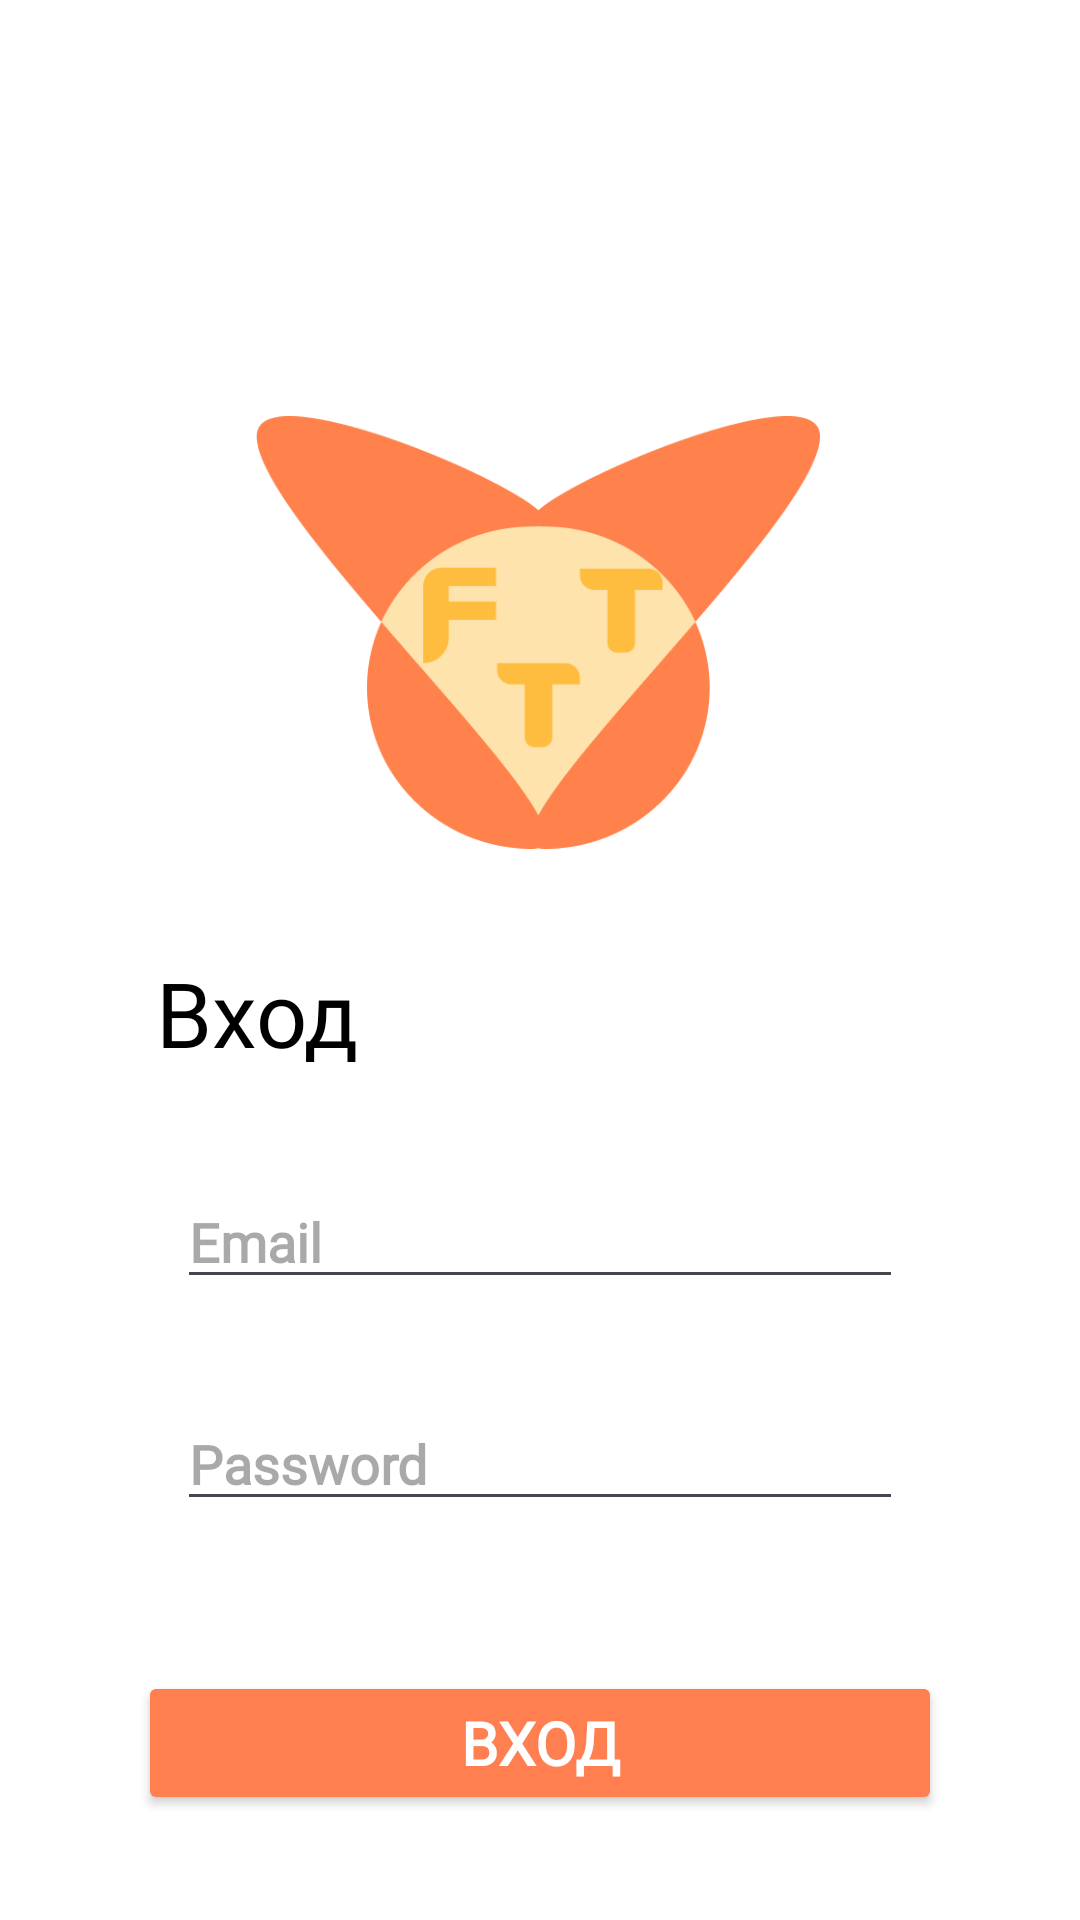

Write the Android layout XML for this screen, with the resource values it uses.
<!-- AndroidManifest.xml: application theme Theme.Family_Task_Tracker -->
<!-- res/layout/activity_login.xml -->
<?xml version="1.0" encoding="utf-8"?>
<androidx.constraintlayout.widget.ConstraintLayout xmlns:android="http://schemas.android.com/apk/res/android"
    xmlns:app="http://schemas.android.com/apk/res-auto"
    xmlns:tools="http://schemas.android.com/tools"
    android:layout_width="match_parent"
    android:layout_height="match_parent"
    android:background="@color/white"
    tools:context=".LoginActivity">


    <EditText
        android:id="@+id/email_et"
        android:layout_width="242dp"
        android:layout_height="wrap_content"
        android:layout_marginStart="59dp"
        android:layout_marginTop="34dp"
        android:ems="10"
        android:fontFamily="@font/ubuntu_light"
        android:hint="Email"
        android:inputType="text"
        android:textColor="#000000"
        android:textStyle="bold"
        app:layout_constraintStart_toStartOf="parent"
        app:layout_constraintTop_toBottomOf="@+id/Login_title" />

    <TextView
        android:id="@+id/Login_title"
        android:layout_width="wrap_content"
        android:layout_height="wrap_content"
        android:layout_marginStart="52dp"
        android:fontFamily="@font/ubuntu_medium"
        android:text="Вход"
        android:textColor="#000000"
        android:textSize="30sp"
        app:layout_constraintStart_toStartOf="parent"
        app:layout_constraintTop_toBottomOf="@+id/imageView" />

    <EditText
        android:id="@+id/password_et"
        android:layout_width="242dp"
        android:layout_height="wrap_content"
        android:layout_marginStart="59dp"
        android:layout_marginTop="108dp"
        android:ems="10"
        android:fontFamily="@font/ubuntu_light"
        android:hint="Password"
        android:inputType="text"
        android:textColor="#000000"
        android:textStyle="bold"
        app:layout_constraintStart_toStartOf="parent"
        app:layout_constraintTop_toBottomOf="@+id/Login_title" />

    <ImageView
        android:id="@+id/imageView"
        android:layout_width="188dp"
        android:layout_height="213dp"
        android:layout_marginTop="34dp"
        app:layout_constraintBottom_toBottomOf="parent"
        app:layout_constraintEnd_toEndOf="parent"
        app:layout_constraintHorizontal_bias="0.497"
        app:layout_constraintStart_toStartOf="parent"
        app:layout_constraintTop_toTopOf="parent"
        app:layout_constraintVertical_bias="0.179"
        app:srcCompat="@drawable/image_login" />

    <Button
        android:id="@+id/login_btn"
        android:layout_width="268dp"
        android:layout_height="wrap_content"
        android:layout_marginTop="50dp"
        android:backgroundTint="@color/caral"
        android:fontFamily="@font/ubuntu_light"
        android:text="Вход"
        android:textColor="#FFFFFF"
        android:textSize="20sp"
        android:textStyle="bold"
        app:layout_constraintEnd_toEndOf="parent"
        app:layout_constraintStart_toStartOf="parent"
        app:layout_constraintTop_toBottomOf="@+id/password_et" />
    <LinearLayout
        android:layout_width="wrap_content"
        android:layout_height="wrap_content"
        android:layout_marginTop="50dp"
        android:orientation="horizontal"
        app:layout_constraintTop_toBottomOf="@id/login_btn"
        app:layout_constraintStart_toStartOf="parent"
        app:layout_constraintEnd_toEndOf="parent"
        >

        <TextView
            android:layout_width="wrap_content"
            android:layout_height="wrap_content"
            android:text="Еще нет аккаунта?" />

        <TextView
            android:id="@+id/og_to_register_activity_tv"
            android:layout_width="wrap_content"
            android:layout_height="wrap_content"
            android:layout_marginStart="7dp"
            android:onClick="onClickregister"
            android:text="Зарегистрироваться"
            android:textColor="@color/caral" />
    </LinearLayout>

</androidx.constraintlayout.widget.ConstraintLayout>
<!-- resources referenced by this layout -->
<resources>
  <color name="caral">#FF7F50</color>
  <color name="white">#FFFFFFFF</color>
  <!-- drawable image_login: png bitmap (drawable, 13382 bytes) -->
  <style name="Theme.Family_Task_Tracker" parent="Base.Theme.Family_Task_Tracker" />
  <style name="Base.Theme.Family_Task_Tracker" parent="Theme.Material3.DayNight.NoActionBar">
          
          
      </style>
</resources>
